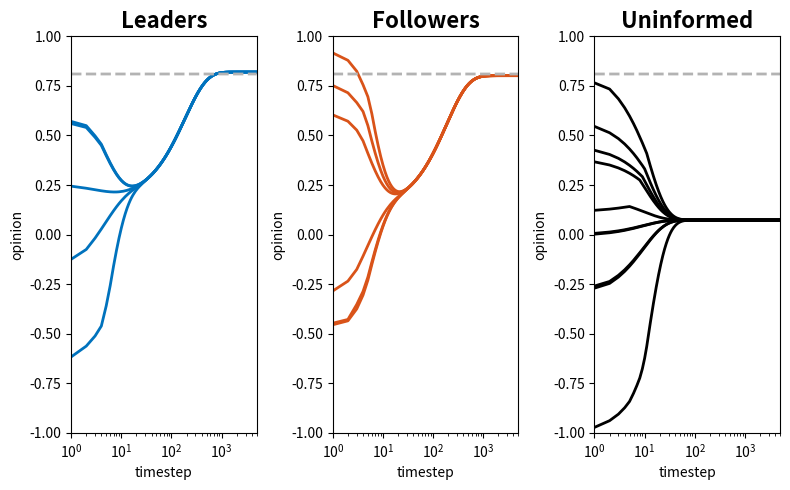
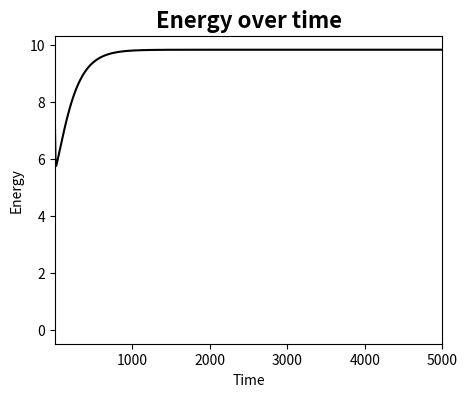

Reproduce these figures in Python, in order.
import os
import numpy as np
import matplotlib.pyplot as plt



# -----------------------------
# FUNCTIONS
# -----------------------------

def psi_sum(wk, wm, r_w):
    w_diff = wm - wk[:, np.newaxis]

    bool_psi = np.abs(w_diff) < r_w
    return np.sum(w_diff * bool_psi, axis=1)


def plot_opinions(ax, data, final_avg_lf, steps, dom, title, color, do_log=False):   
    ax.set_title(title, fontweight='bold', fontsize=16)

    if do_log:
        ax.set_xscale('log')
    ax.set_xlim([1,steps])
    ax.set_xlabel("timestep")
    ax.set_ylim([-dom, dom])
    ax.set_ylabel("opinion")

    ax.plot(range(1, steps+1), data, color=color, linewidth=2)
    ax.plot(range(1, steps+1), [final_avg_lf] * steps, '--', color=colors['gray'], linewidth=2)



# -----------------------------
# SET PARAMETERS
# -----------------------------

t_final = 500                            # final time
dt = 0.1                                # timestep
steps = int(np.floor(t_final / dt))     # number of steps

n_l = 5                                 # number of leaders. they prefer A
n_f = 6                                 # number of followers. they prefer B
n_u = 10                                # number of uninformed. no preference

dom = 1
w_blue = 1                              # reference opinions
w_red = -1

# Example 1
k_ll, k_lf, k_lu = 1, 1, 0
k_fl, k_ff, k_fu = 1, 1, 0
k_ul, k_uf, k_uu = 0, 0, 1

# # Example 2
# k_ll, k_lf, k_lu = 1, 1, 1
# k_fl, k_ff, k_fu = 1, 1, 1
# k_ul, k_uf, k_uu = 0, 0, 1

# # Example 3
# k_ll, k_lf, k_lu = 1, 1, 1
# k_fl, k_ff, k_fu = 1, 1, 1
# k_ul, k_uf, k_uu = 1, 1, 1

# # Example 4
# k_ll, k_lf, k_lu = 1, 1, 0
# k_fl, k_ff, k_fu = 1, 1, 1
# k_ul, k_uf, k_uu = 0, 0, 0

r_w = 1

tau_blue = 0.1                            # conviction
tau_red = 0.01

sigma = 0                               # noise parameter



# -----------------------------
# SIMULATION
# -----------------------------

w_l = np.zeros((steps, n_l))            # opinion vectors
w_f = np.zeros((steps, n_f))
w_u = np.zeros((steps, n_u))
energy = np.zeros((steps,1))

np.random.seed(1234)

w_l[0] = np.random.uniform(-dom, dom, n_l)
w_f[0] = np.random.uniform(-dom, dom, n_f)
w_u[0] = np.random.uniform(-dom, dom, n_u)
# w_l[0] = np.random.uniform(0, 1, n_l)
# w_f[0] = np.random.uniform(-1, 0, n_f)
# w_u[0] = np.random.uniform(-0.5, 0.5, n_u)

if n_u == 0: n_u = 1

for k in range(steps - 1):
    # opinions change after these interactions
    psi_ll = psi_sum(w_l[k], w_l[k], r_w)
    psi_ff = psi_sum(w_f[k], w_f[k], r_w)
    psi_uu = psi_sum(w_u[k], w_u[k], r_w)
    psi_lf = psi_sum(w_l[k], w_f[k], r_w)
    psi_lu = psi_sum(w_l[k], w_u[k], r_w)
    psi_fl = psi_sum(w_f[k], w_l[k], r_w)
    psi_fu = psi_sum(w_f[k], w_u[k], r_w)
    psi_ul = psi_sum(w_u[k], w_l[k], r_w)
    psi_uf = psi_sum(w_u[k], w_f[k], r_w)
    
    # integration step
    dw_l = k_ll*psi_ll/n_l + k_lf*psi_lf/n_f + k_lu*psi_lu/n_u + tau_blue * (dom*w_blue - w_l[k])
    dw_f = k_fl*psi_fl/n_l + k_ff*psi_ff/n_f + k_fu*psi_fu/n_u + tau_red *  (dom*w_red  - w_f[k])
    dw_u = k_ul*psi_ul/n_l + k_uf*psi_uf/n_f + k_uu*psi_uu/n_u

    w_l[k+1] = w_l[k] + dt * dw_l
    w_f[k+1] = w_f[k] + dt * dw_f
    w_u[k+1] = w_u[k] + dt * dw_u

    energy[k+1] = (
        0.5 * np.sum((w_l[k+1] - w_blue)**2)
      + 0.5 * np.sum((w_f[k+1] - w_red)**2)
    )
# -----------------------------
# PLOTS
# -----------------------------

output_folder = 'figures/aux'
os.makedirs(output_folder, exist_ok=True)

colors = {
    'gray': (0.7, 0.7, 0.7),
    'red': (0, 0.4470, 0.7410),
    'blue': (0.8500, 0.3250, 0.0980)
}


# Plot: all opinions

fig, axes = plt.subplots(1, 3, figsize=(8, 5))

final_avg_lf = (np.sum(w_l[-1]) + np.sum(w_f[-1])) / (n_l + n_f)
print(final_avg_lf)

plot_opinions(axes[0], w_l, final_avg_lf, steps, dom, "Leaders", colors['red'], do_log=True)
plot_opinions(axes[1], w_f, final_avg_lf, steps, dom, "Followers", colors['blue'], do_log=True)
plot_opinions(axes[2], w_u, final_avg_lf, steps, dom, "Uninformed", 'k', do_log=True)
plt.tight_layout()

output_file = os.path.join(output_folder, 'example-1.svg')
plt.savefig(output_file)


# Plot: energy

fig, ax = plt.subplots(figsize=(5, 4))

ax.plot(range(1, steps+1), energy, 'k')
ax.set_title('Energy over time', fontweight='bold', fontsize=16)
ax.set_xlim([1,steps])
ax.set_xlabel("Time")
ax.set_ylabel("Energy")

output_file = os.path.join(output_folder, 'energy.svg')
plt.savefig(output_file)




# plt.show()


# Plot: mean opinion

# mean_w_l = np.mean(w_l, axis=1)
# mean_w_f = np.mean(w_f, axis=1)
# mean_w_u = np.mean(w_u, axis=1)

# fig, ax = plt.subplots(figsize=(5, 5))

# ax.plot(range(1, steps+1), mean_w_l, label="Leaders", color=colors['red'], linewidth=2)
# ax.plot(range(1, steps+1), mean_w_f, label="Followers", color=colors['blue'], linewidth=2)
# ax.plot(range(1, steps+1), mean_w_u, label="Uninformed", color='k', linewidth=2)

# ax.set_title("Mean opinion", fontweight='bold', fontsize=16)
# ax.set_xlim([1, steps])
# ax.set_ylim([-dom, dom])
# ax.set_xlabel("timestep")
# ax.set_ylabel("opinion")

# ax.legend()
# plt.tight_layout()

# output_file = os.path.join(output_folder, 'mean_opinions.svg')
# plt.savefig(output_file)

# plt.show()